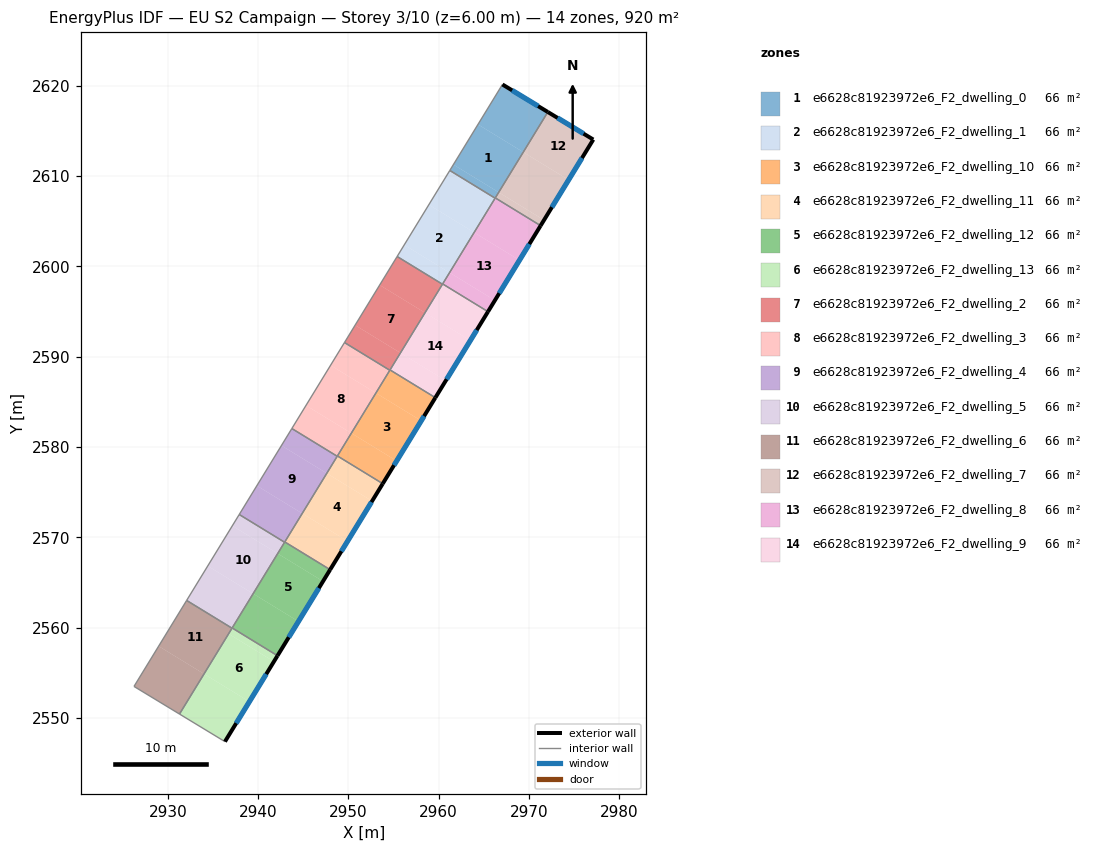
=== STOREY PLAN SPEC (per zone: floor XY polygon, exterior-wall plan segments, windows/doors) ===
zone 1: e6628c81923972e6_F2_dwelling_0  (65.7 m²)
  floor: (2969.36, 2612.65) (2966.64, 2608.20) (2961.62, 2611.27) (2964.34, 2615.72)
  floor: (2972.08, 2617.09) (2969.36, 2612.65) (2964.34, 2615.72) (2967.05, 2620.14)
  floor: (2966.64, 2608.20) (2966.24, 2607.55) (2961.22, 2610.62) (2961.62, 2611.27)
  exterior wall: (2972.08, 2617.09) – (2967.05, 2620.14)  [5.9 m]
    window: (2971.00, 2617.75) – (2968.13, 2619.49)  [5.8 m²]
  interior walls: 4
zone 2: e6628c81923972e6_F2_dwelling_1  (65.7 m²)
  floor: (2963.92, 2603.76) (2961.20, 2599.31) (2956.18, 2602.38) (2958.90, 2606.83)
  floor: (2966.24, 2607.55) (2963.92, 2603.76) (2958.90, 2606.83) (2961.22, 2610.62)
  floor: (2961.20, 2599.31) (2960.41, 2598.03) (2955.39, 2601.09) (2956.18, 2602.38)
  interior walls: 5
zone 3: e6628c81923972e6_F2_dwelling_10  (65.7 m²)
  floor: (2958.06, 2582.91) (2955.34, 2578.47) (2950.32, 2581.54) (2953.04, 2585.98)
  floor: (2959.63, 2585.47) (2958.06, 2582.91) (2953.04, 2585.98) (2954.61, 2588.54)
  floor: (2955.34, 2578.47) (2953.80, 2575.95) (2948.78, 2579.02) (2950.32, 2581.54)
  exterior wall: (2953.80, 2575.95) – (2959.63, 2585.47)  [11.2 m]
    window: (2955.05, 2577.99) – (2958.38, 2583.43)  [10.9 m²]
  interior walls: 4
zone 4: e6628c81923972e6_F2_dwelling_11  (65.7 m²)
  floor: (2949.91, 2569.58) (2947.97, 2566.42) (2942.96, 2569.50) (2944.89, 2572.65)
  floor: (2953.80, 2575.95) (2952.62, 2574.02) (2947.60, 2577.09) (2948.78, 2579.02)
  floor: (2952.62, 2574.02) (2949.91, 2569.58) (2944.89, 2572.65) (2947.60, 2577.09)
  exterior wall: (2947.97, 2566.42) – (2953.80, 2575.95)  [11.2 m]
    window: (2949.22, 2568.46) – (2952.55, 2573.91)  [10.9 m²]
  interior walls: 4
zone 5: e6628c81923972e6_F2_dwelling_12  (65.7 m²)
  floor: (2944.47, 2560.70) (2942.15, 2556.90) (2937.13, 2559.97) (2939.45, 2563.77)
  floor: (2947.19, 2565.14) (2944.47, 2560.70) (2939.45, 2563.77) (2942.17, 2568.21)
  floor: (2947.97, 2566.42) (2947.19, 2565.14) (2942.17, 2568.21) (2942.96, 2569.50)
  exterior wall: (2942.15, 2556.90) – (2947.97, 2566.42)  [11.2 m]
    window: (2943.40, 2558.94) – (2946.73, 2564.38)  [10.9 m²]
  interior walls: 4
zone 6: e6628c81923972e6_F2_dwelling_13  (65.7 m²)
  floor: (2939.03, 2551.81) (2936.33, 2547.39) (2931.30, 2550.44) (2934.02, 2554.88)
  floor: (2941.75, 2556.25) (2939.03, 2551.81) (2934.02, 2554.88) (2936.73, 2559.32)
  floor: (2942.15, 2556.90) (2941.75, 2556.25) (2936.73, 2559.32) (2937.11, 2559.95) (2937.13, 2559.97)
  exterior wall: (2936.33, 2547.39) – (2942.15, 2556.90)  [11.2 m]
    window: (2937.58, 2549.43) – (2940.90, 2554.86)  [10.9 m²]
  interior walls: 4
zone 7: e6628c81923972e6_F2_dwelling_2  (65.7 m²)
  floor: (2958.48, 2594.87) (2955.76, 2590.42) (2950.74, 2593.49) (2953.46, 2597.94)
  floor: (2955.76, 2590.42) (2954.58, 2588.50) (2949.57, 2591.57) (2950.74, 2593.49)
  floor: (2960.41, 2598.03) (2958.48, 2594.87) (2953.46, 2597.94) (2955.39, 2601.09)
  interior walls: 5
zone 8: e6628c81923972e6_F2_dwelling_3  (65.7 m²)
  floor: (2950.32, 2581.54) (2948.76, 2578.98) (2943.74, 2582.05) (2945.30, 2584.61)
  floor: (2953.04, 2585.98) (2950.32, 2581.54) (2945.30, 2584.61) (2948.02, 2589.05)
  floor: (2954.58, 2588.50) (2953.04, 2585.98) (2948.02, 2589.05) (2949.57, 2591.57)
  interior walls: 5
zone 9: e6628c81923972e6_F2_dwelling_4  (65.7 m²)
  floor: (2947.60, 2577.09) (2944.89, 2572.65) (2939.86, 2575.72) (2942.58, 2580.17)
  floor: (2944.89, 2572.65) (2942.93, 2569.46) (2937.91, 2572.53) (2939.86, 2575.72)
  floor: (2948.76, 2578.98) (2947.60, 2577.09) (2942.58, 2580.17) (2943.74, 2582.05)
  interior walls: 5
zone 10: e6628c81923972e6_F2_dwelling_5  (65.7 m²)
  floor: (2942.17, 2568.21) (2939.45, 2563.77) (2934.43, 2566.84) (2937.15, 2571.28)
  floor: (2939.45, 2563.77) (2937.13, 2559.97) (2937.11, 2559.95) (2932.09, 2563.02) (2934.43, 2566.84)
  floor: (2942.93, 2569.46) (2942.17, 2568.21) (2937.15, 2571.28) (2937.91, 2572.53)
  interior walls: 5
zone 11: e6628c81923972e6_F2_dwelling_6  (65.7 m²)
  floor: (2934.02, 2554.88) (2931.30, 2550.44) (2926.26, 2553.50) (2928.99, 2557.96)
  floor: (2937.11, 2559.95) (2934.02, 2554.88) (2928.99, 2557.96) (2932.09, 2563.02)
  interior walls: 4
zone 12: e6628c81923972e6_F2_dwelling_7  (65.7 m²)
  floor: (2977.11, 2614.04) (2974.38, 2609.58) (2969.36, 2612.65) (2972.08, 2617.09)
  floor: (2974.38, 2609.58) (2971.66, 2605.13) (2966.64, 2608.20) (2969.36, 2612.65)
  floor: (2971.66, 2605.13) (2971.28, 2604.51) (2966.26, 2607.58) (2966.64, 2608.20)
  exterior wall: (2977.11, 2614.04) – (2972.08, 2617.09)  [5.9 m]
    window: (2976.03, 2614.70) – (2973.15, 2616.44)  [5.8 m²]
  exterior wall: (2971.28, 2604.51) – (2977.11, 2614.04)  [11.2 m]
    window: (2972.53, 2606.55) – (2975.86, 2612.00)  [11.0 m²]
  interior walls: 2
zone 13: e6628c81923972e6_F2_dwelling_8  (65.7 m²)
  floor: (2971.28, 2604.51) (2968.94, 2600.69) (2963.92, 2603.76) (2966.26, 2607.58)
  floor: (2968.94, 2600.69) (2966.22, 2596.24) (2961.20, 2599.31) (2963.92, 2603.76)
  floor: (2966.22, 2596.24) (2965.45, 2594.99) (2960.43, 2598.06) (2961.20, 2599.31)
  exterior wall: (2965.45, 2594.99) – (2971.28, 2604.51)  [11.2 m]
    window: (2966.70, 2597.03) – (2970.03, 2602.47)  [10.9 m²]
  interior walls: 4
zone 14: e6628c81923972e6_F2_dwelling_9  (65.7 m²)
  floor: (2965.45, 2594.99) (2963.50, 2591.80) (2958.48, 2594.87) (2960.43, 2598.06)
  floor: (2963.50, 2591.80) (2960.78, 2587.35) (2955.76, 2590.42) (2958.48, 2594.87)
  floor: (2960.78, 2587.35) (2959.63, 2585.47) (2954.61, 2588.54) (2955.76, 2590.42)
  exterior wall: (2959.63, 2585.47) – (2965.45, 2594.99)  [11.2 m]
    window: (2960.87, 2587.51) – (2964.20, 2592.95)  [10.9 m²]
  interior walls: 4

=== DERIVED (storey summary) ===
Building: EU S2 Campaign
Storey: 3 of 10  (floor level z = 6.00 m)
Storey gross floor area: 919.6 m²
Zones on this storey: 14
  - e6628c81923972e6_F2_dwelling_0: floor 65.7 m²; exterior wall 5.9 m (17.6 m²); 1 window(s) 5.8 m²; WWR 32.7%
  - e6628c81923972e6_F2_dwelling_1: floor 65.7 m²
  - e6628c81923972e6_F2_dwelling_10: floor 65.7 m²; exterior wall 11.2 m (33.5 m²); 1 window(s) 10.9 m²; WWR 32.7%
  - e6628c81923972e6_F2_dwelling_11: floor 65.7 m²; exterior wall 11.2 m (33.5 m²); 1 window(s) 10.9 m²; WWR 32.7%
  - e6628c81923972e6_F2_dwelling_12: floor 65.7 m²; exterior wall 11.2 m (33.5 m²); 1 window(s) 10.9 m²; WWR 32.7%
  - e6628c81923972e6_F2_dwelling_13: floor 65.7 m²; exterior wall 11.2 m (33.5 m²); 1 window(s) 10.9 m²; WWR 32.7%
  - e6628c81923972e6_F2_dwelling_2: floor 65.7 m²
  - e6628c81923972e6_F2_dwelling_3: floor 65.7 m²
  - e6628c81923972e6_F2_dwelling_4: floor 65.7 m²
  - e6628c81923972e6_F2_dwelling_5: floor 65.7 m²
  - e6628c81923972e6_F2_dwelling_6: floor 65.7 m²
  - e6628c81923972e6_F2_dwelling_7: floor 65.7 m²; exterior wall 17.1 m (51.2 m²); 2 window(s) 16.7 m²; WWR 32.7%
  - e6628c81923972e6_F2_dwelling_8: floor 65.7 m²; exterior wall 11.2 m (33.5 m²); 1 window(s) 10.9 m²; WWR 32.7%
  - e6628c81923972e6_F2_dwelling_9: floor 65.7 m²; exterior wall 11.2 m (33.5 m²); 1 window(s) 10.9 m²; WWR 32.7%
Zone adjacency (shared interzone walls):
  - e6628c81923972e6_F2_dwelling_0 ↔ e6628c81923972e6_F2_dwelling_1
  - e6628c81923972e6_F2_dwelling_0 ↔ e6628c81923972e6_F2_dwelling_7
  - e6628c81923972e6_F2_dwelling_0 ↔ e6628c81923972e6_F2_dwelling_8
  - e6628c81923972e6_F2_dwelling_1 ↔ e6628c81923972e6_F2_dwelling_2
  - e6628c81923972e6_F2_dwelling_1 ↔ e6628c81923972e6_F2_dwelling_8
  - e6628c81923972e6_F2_dwelling_1 ↔ e6628c81923972e6_F2_dwelling_9
  - e6628c81923972e6_F2_dwelling_10 ↔ e6628c81923972e6_F2_dwelling_11
  - e6628c81923972e6_F2_dwelling_10 ↔ e6628c81923972e6_F2_dwelling_2
  - e6628c81923972e6_F2_dwelling_10 ↔ e6628c81923972e6_F2_dwelling_3
  - e6628c81923972e6_F2_dwelling_10 ↔ e6628c81923972e6_F2_dwelling_9
  - e6628c81923972e6_F2_dwelling_11 ↔ e6628c81923972e6_F2_dwelling_12
  - e6628c81923972e6_F2_dwelling_11 ↔ e6628c81923972e6_F2_dwelling_3
  - e6628c81923972e6_F2_dwelling_11 ↔ e6628c81923972e6_F2_dwelling_4
  - e6628c81923972e6_F2_dwelling_12 ↔ e6628c81923972e6_F2_dwelling_13
  - e6628c81923972e6_F2_dwelling_12 ↔ e6628c81923972e6_F2_dwelling_4
  - e6628c81923972e6_F2_dwelling_12 ↔ e6628c81923972e6_F2_dwelling_5
  - e6628c81923972e6_F2_dwelling_13 ↔ e6628c81923972e6_F2_dwelling_5
  - e6628c81923972e6_F2_dwelling_13 ↔ e6628c81923972e6_F2_dwelling_6
  - e6628c81923972e6_F2_dwelling_2 ↔ e6628c81923972e6_F2_dwelling_3
  - e6628c81923972e6_F2_dwelling_2 ↔ e6628c81923972e6_F2_dwelling_9
  - e6628c81923972e6_F2_dwelling_3 ↔ e6628c81923972e6_F2_dwelling_4
  - e6628c81923972e6_F2_dwelling_4 ↔ e6628c81923972e6_F2_dwelling_5
  - e6628c81923972e6_F2_dwelling_5 ↔ e6628c81923972e6_F2_dwelling_6
  - e6628c81923972e6_F2_dwelling_7 ↔ e6628c81923972e6_F2_dwelling_8
  - e6628c81923972e6_F2_dwelling_8 ↔ e6628c81923972e6_F2_dwelling_9